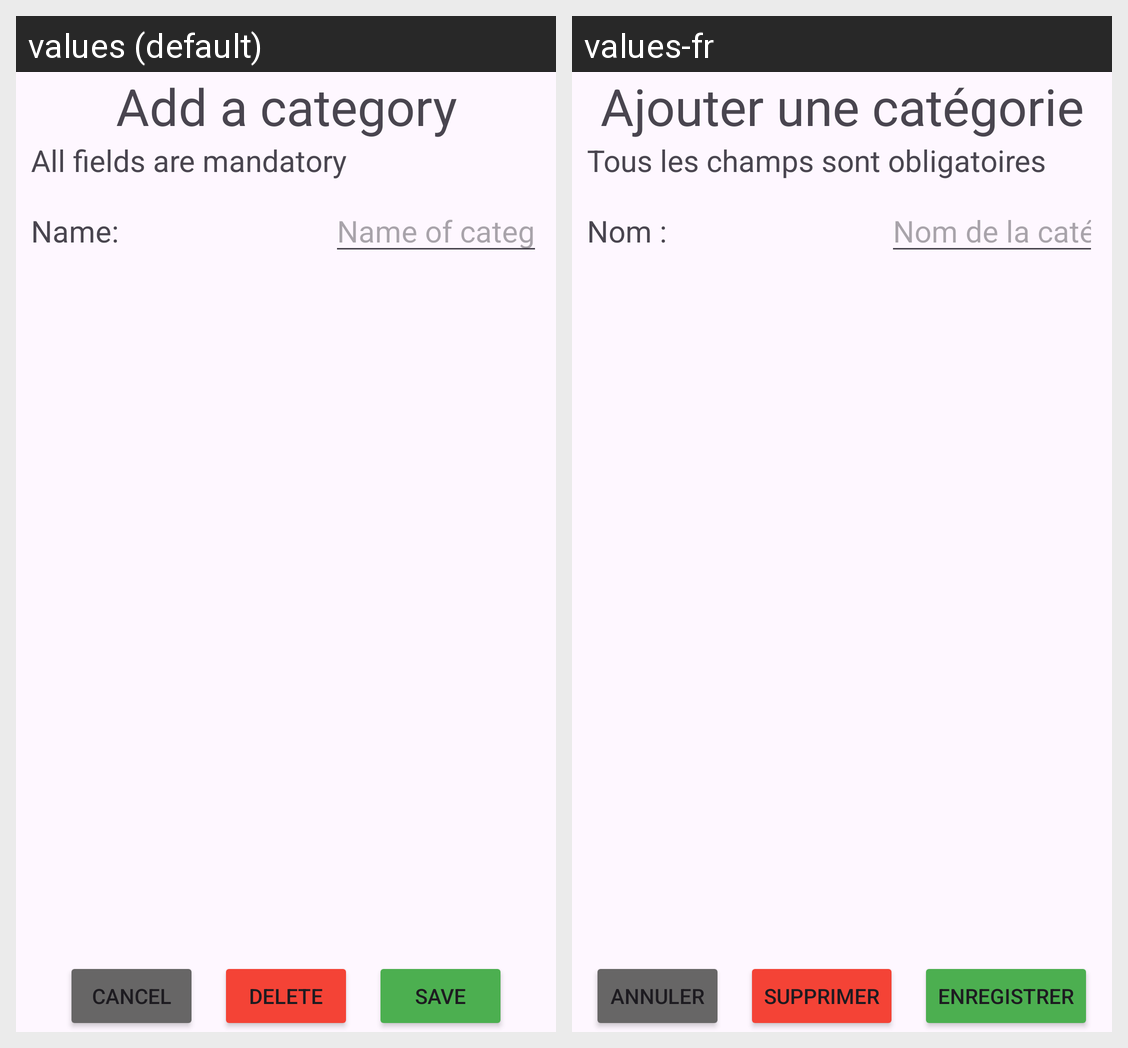

This grid shows one Android layout under two languages. Give, for every string resource on the screen, its name, the default text and each shown locale's text.
Android screen res/layout/fragment_category.xml rendered under 2 locales, left to right: values (default), values-fr. Device: Nexus 5 (rendered at 1080×1920; each locale shown at half size, 540×960, under a caption strip naming it); theme Theme.MobileMap.
Strings drawn on this screen, with the default value and each locale's value (text and hints the layout hard-codes, and strings that could not be matched under every locale, appear in the picture but are not listed):

add_category
  values: Add a category
  values-fr: Ajouter une catégorie

all_fields_are_mandatory
  values: All fields are mandatory
  values-fr: Tous les champs sont obligatoires

category_name
  values: Name:
  values-fr: Nom : 

category_name_hint
  values: Name of category
  values-fr: Nom de la catégorie

cancel
  values: Cancel
  values-fr: Annuler

delete
  values: Delete
  values-fr: Supprimer

save
  values: Save
  values-fr: Enregistrer
